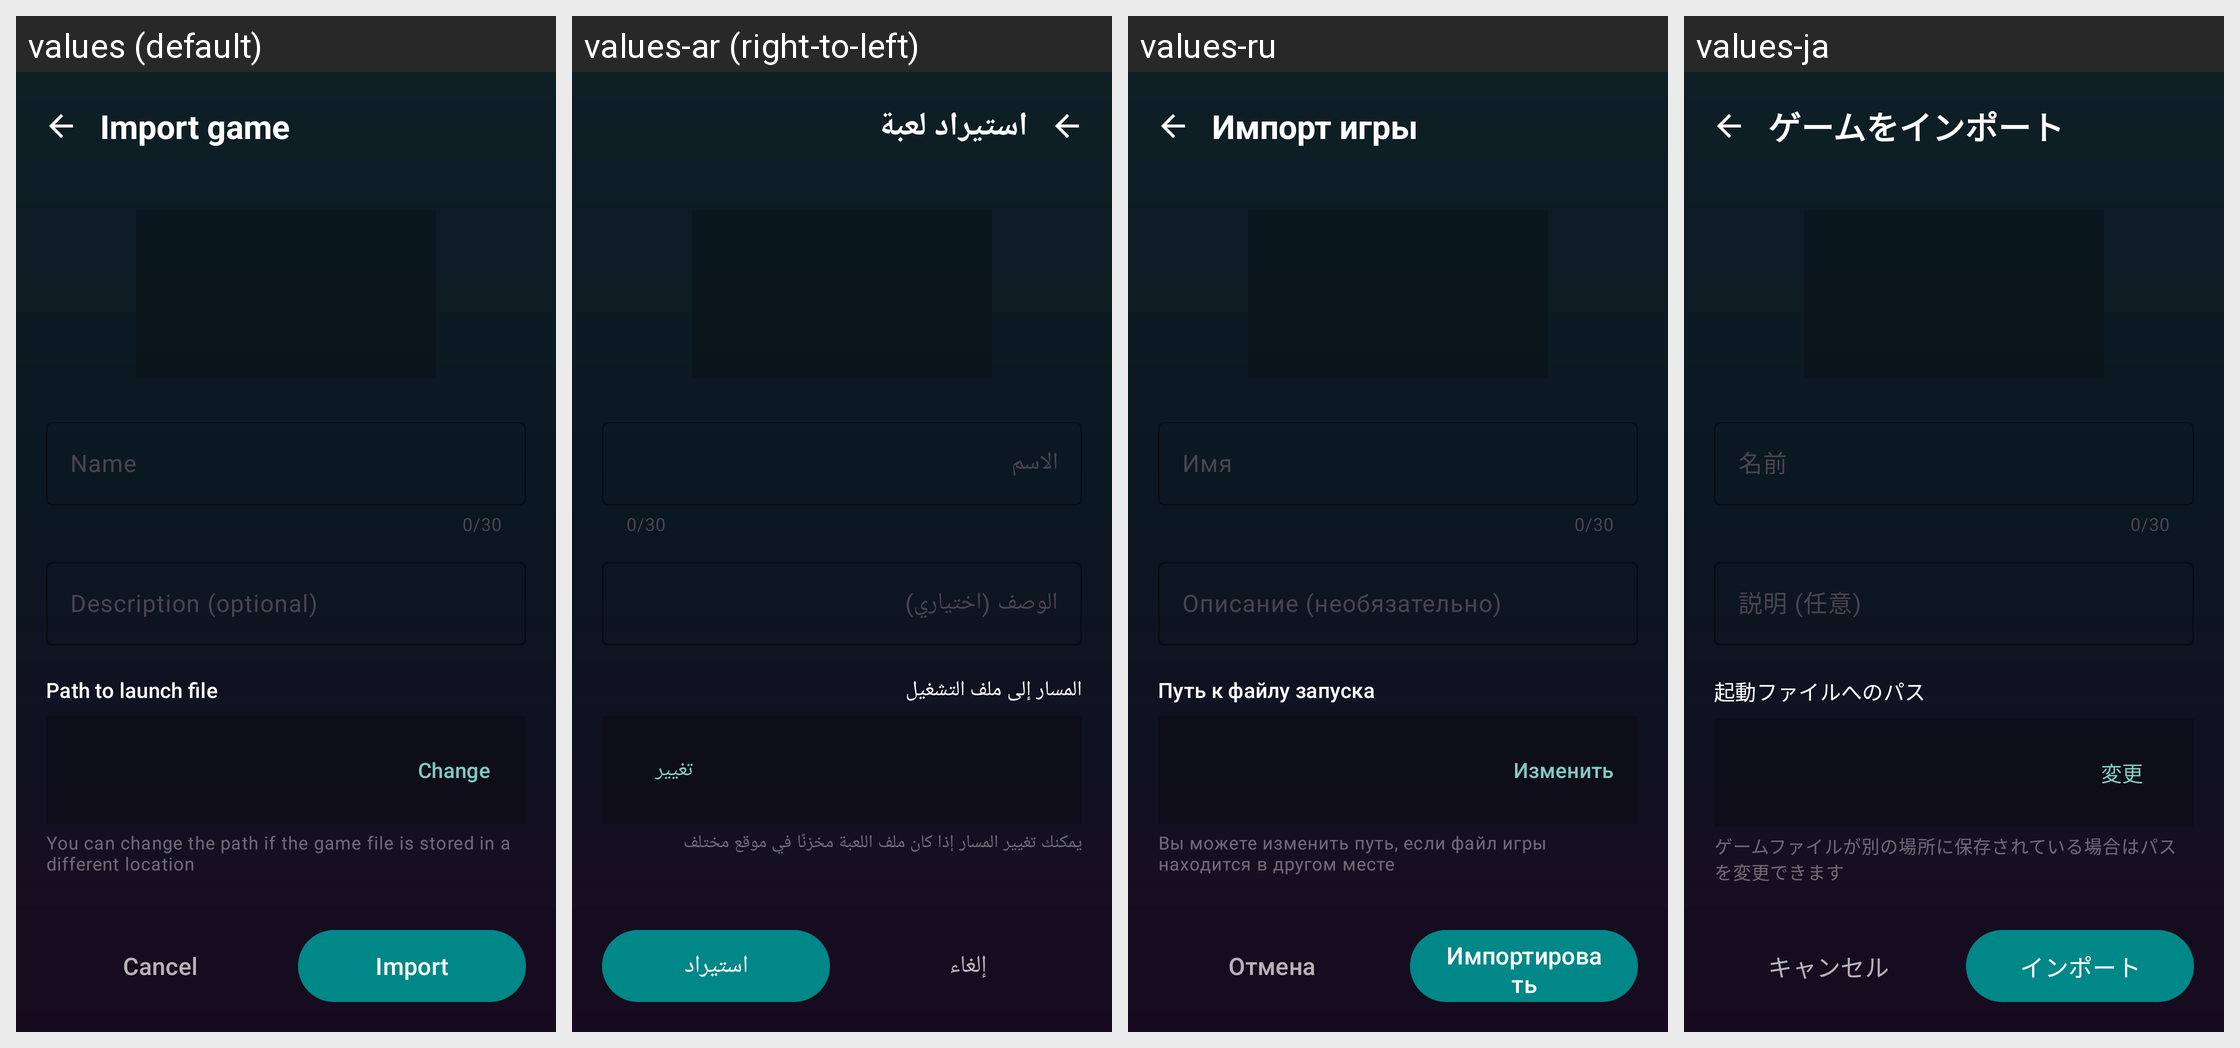

The same Android screen rendered under several of its app's locales, left to right. List the strings drawn on it with the default value and each locale's translation.
Android screen res/layout/activity_game_import_confirm.xml rendered under 4 locales, left to right: values (default), values-ar (right-to-left), values-ru, values-ja. Device: Nexus 5 (rendered at 1080×1920; each locale shown at half size, 540×960, under a caption strip naming it); theme AppTheme.
Other locales in the repository, not shown: values-es, values-pl, values-pt, values-pt-rBR, values-zh, values-zh-rCN.
Strings drawn on this screen, with the default value and each locale's value (text and hints the layout hard-codes, and strings that could not be matched under every locale, appear in the picture but are not listed):

game_import_title
  values: Import game
  values-ar: استيراد لعبة
  values-ru: Импорт игры
  values-ja: ゲームをインポート

name
  values: Name
  values-ar: الاسم
  values-ru: Имя
  values-ja: 名前

description_optional
  values: Description (optional)
  values-ar: الوصف (اختياري)
  values-ru: Описание (необязательно)
  values-ja: 説明 (任意)

path_to_launch_file
  values: Path to launch file
  values-ar: المسار إلى ملف التشغيل
  values-ru: Путь к файлу запуска
  values-ja: 起動ファイルへのパス

change
  values: Change
  values-ar: تغيير
  values-ru: Изменить
  values-ja: 変更

game_import_change_hint
  values: You can change the path if the game file is stored in a different location
  values-ar: يمكنك تغيير المسار إذا كان ملف اللعبة مخزنًا في موقع مختلف
  values-ru: Вы можете изменить путь, если файл игры находится в другом месте
  values-ja: ゲームファイルが別の場所に保存されている場合はパスを変更できます

import_game_cancel
  values: Cancel
  values-ar: إلغاء
  values-ru: Отмена
  values-ja: キャンセル

import_game_confirm
  values: Import
  values-ar: استيراد
  values-ru: Импортировать
  values-ja: インポート
